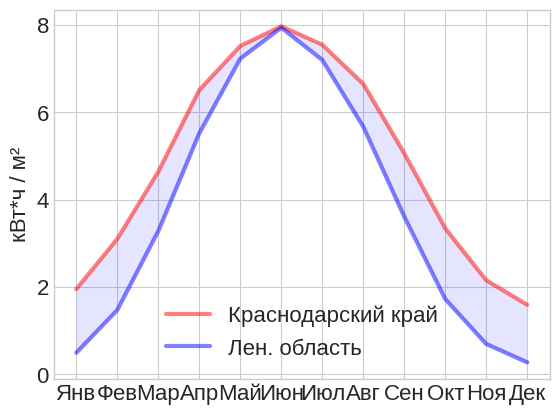

The script that saved this image:
import matplotlib.pyplot as plt


kk = [1.95, 3.1, 4.64, 6.51, 7.52, 7.97, 7.55, 6.65, 5.06, 3.34, 2.15, 1.59]
lenob = [0.49, 1.47, 3.28, 5.52, 7.23, 7.94, 7.2, 5.67, 3.61, 1.72, 0.69, 0.27]
months = ["Янв", "Фев", "Мар",
          "Апр", "Май", "Июн",
          "Июл", "Авг", "Сен",
          "Окт", "Ноя", "Дек"
          ]

plt.style.use('seaborn-v0_8-whitegrid')
fig, ax = plt.subplots()
ax.plot(months, kk, c='red', alpha=0.5, label='Краснодарский край',
        linewidth=3)
ax.plot(months, lenob, c='blue', alpha=0.5, label='Лен. область',
        linewidth=3)
plt.fill_between(months, kk, lenob, facecolor='blue', alpha=0.1)
plt.xlabel('', fontsize='24')
plt.ylabel('кВт*ч / м²', fontsize='16')
plt.tick_params(axis='both', which='major', labelsize=16)
plt.legend(fontsize='16')
plt.show()
